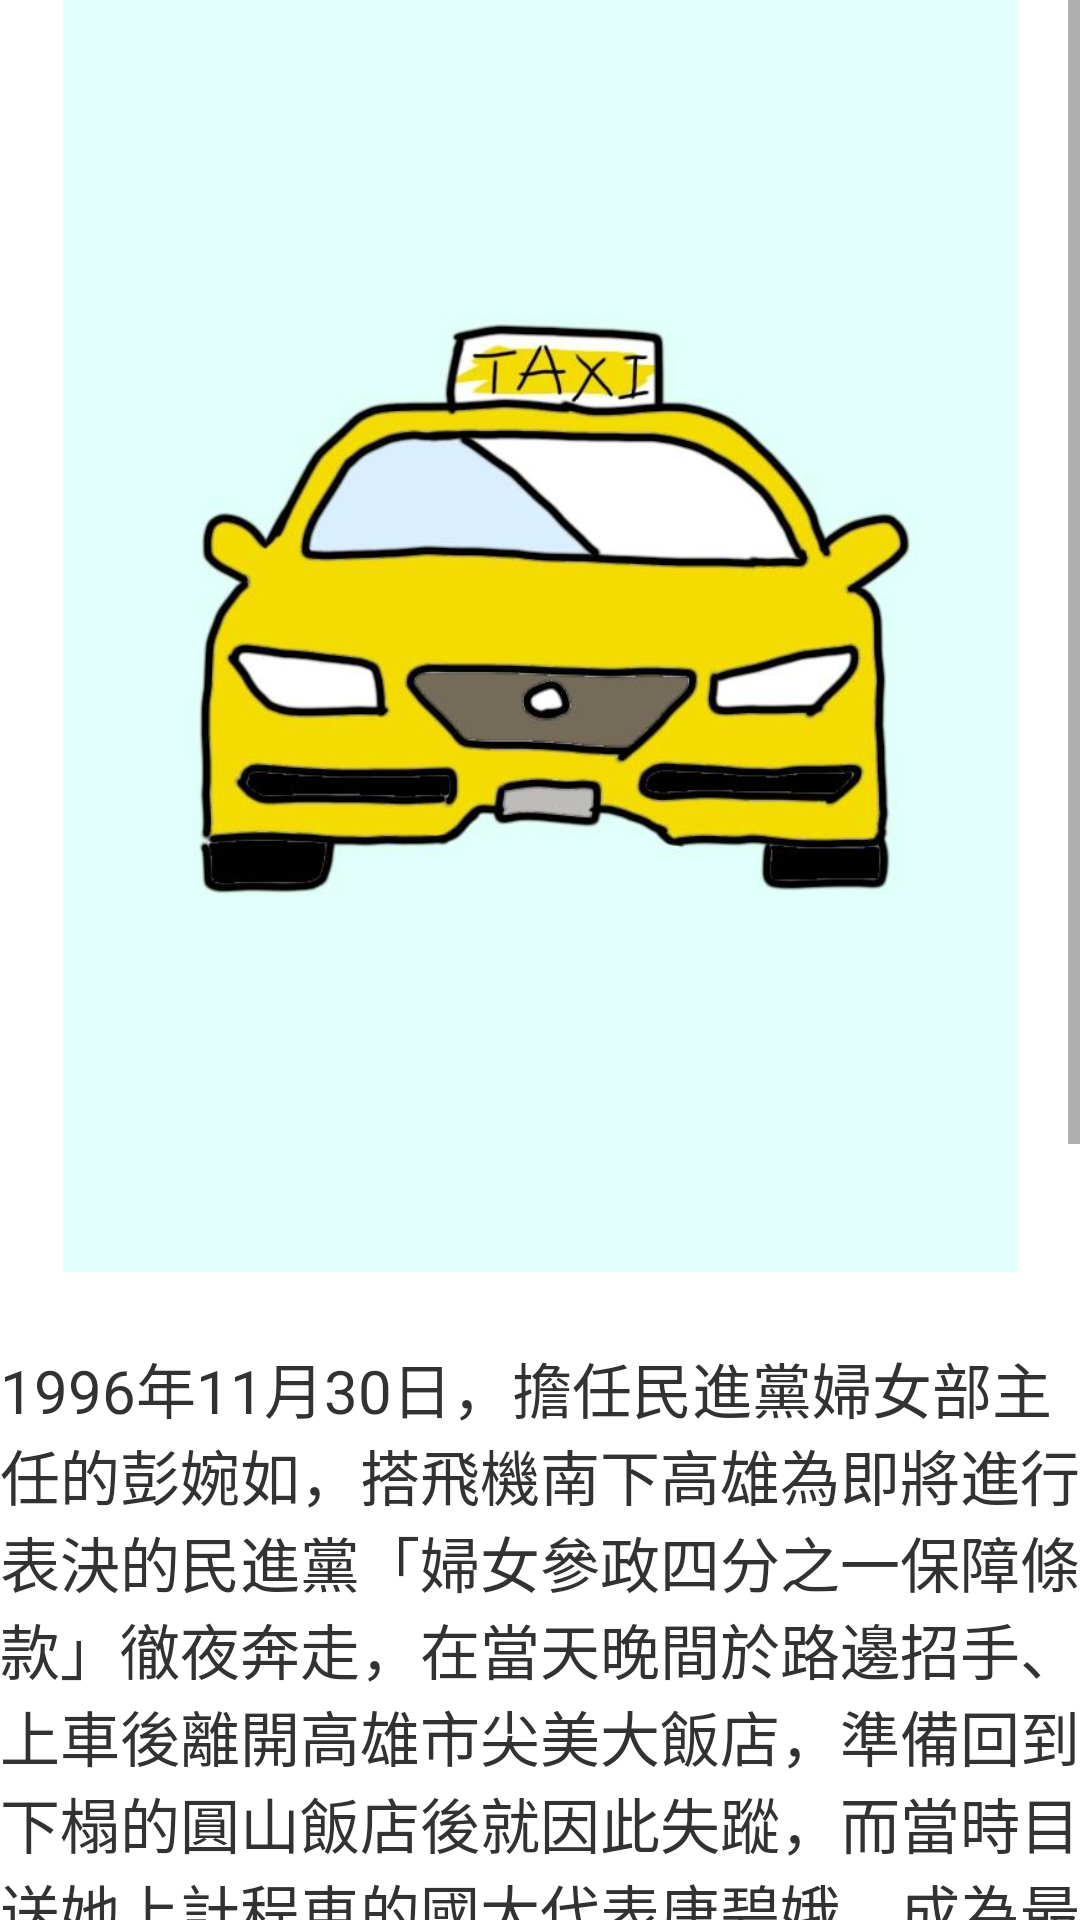

Reconstruct the res/layout file that produces this screen, plus the resources it refers to.
<!-- AndroidManifest.xml: application theme Theme.OnTeach -->
<!-- res/layout/activity_story_as.xml -->
<?xml version="1.0" encoding="utf-8"?>
<androidx.constraintlayout.widget.ConstraintLayout xmlns:android="http://schemas.android.com/apk/res/android"
    xmlns:app="http://schemas.android.com/apk/res-auto"
    xmlns:tools="http://schemas.android.com/tools"
    android:layout_width="match_parent"
    android:layout_height="match_parent"
    tools:context=".StoryAS">

    <ScrollView
        android:layout_width="match_parent"
        android:layout_height="match_parent">

        <LinearLayout
            android:layout_width="match_parent"
            android:layout_height="wrap_content"
            android:orientation="vertical" >

            <ImageView
                android:id="@+id/imgas"
                android:layout_width="match_parent"
                android:layout_height="424dp"
                app:srcCompat="@drawable/s42" />

            <TextView
                android:id="@+id/acss"
                android:layout_width="match_parent"
                android:layout_height="wrap_content"
                android:layout_marginTop="24dp"
                android:text="1996年11月30日，擔任民進黨婦女部主任的彭婉如，搭飛機南下高雄為即將進行表決的民進黨「婦女參政四分之一保障條款」徹夜奔走，在當天晚間於路邊招手、上車後離開高雄市尖美大飯店，準備回到下榻的圓山飯店後就因此失蹤，而當時目送她上計程車的國大代表唐碧娥，成為最後一個目擊者。隔日，由於民進黨全代會開始半小時後，彭婉如仍未出現，因此黨員迅速聯絡黨部並報案。"
                android:textColor="#333232"
                android:textSize="20sp" />

            <TextView
                android:id="@+id/acss2"
                android:layout_width="match_parent"
                android:layout_height="wrap_content"
                android:layout_marginTop="24dp"
                android:text="經過漫長且艱難地調查後，終於查出嫌疑犯，不幸的是嫌疑犯似乎早已自撞身亡。成為了懸案。當時對兇手的懸賞金高達新台幣2200萬元，是台灣史上第三高。彭婉如命案引發社會的強烈震撼，婦女人身安全也成為社會大眾關注的焦點。"
                android:textColor="#333232"
                android:textSize="20sp" />

            <TextView
                android:id="@+id/acss3"
                android:layout_width="match_parent"
                android:layout_height="wrap_content"
                android:layout_marginTop="24dp"
                android:text="PS：網路上臆測頗多，但從未有任何正式的聲明原因，故此題答案為不明！"
                android:textColor="#333232"
                android:textSize="20sp" />

            <Button
                android:id="@+id/ress"
                android:layout_width="wrap_content"
                android:layout_height="wrap_content"
                android:layout_marginEnd="8dp"
                android:layout_marginBottom="8dp"
                android:text="Back"
                app:backgroundTint="@color/black"
                app:rippleColor="@color/design_default_color_error" />
        </LinearLayout>
    </ScrollView>
</androidx.constraintlayout.widget.ConstraintLayout>
<!-- resources referenced by this layout -->
<resources>
  <!-- drawable s42: jpg bitmap (drawable, 33065 bytes) -->
  <style name="Theme.OnTeach" parent="Theme.MaterialComponents.DayNight.DarkActionBar">
          
          <item name="colorPrimary">@color/purple_500</item>
          <item name="colorPrimaryVariant">@color/purple_700</item>
          <item name="colorOnPrimary">@color/white</item>
          
          <item name="colorSecondary">@color/teal_200</item>
          <item name="colorSecondaryVariant">@color/teal_700</item>
          <item name="colorOnSecondary">@color/black</item>
          
          <item name="android:statusBarColor" tools:targetApi="l">?attr/colorPrimaryVariant</item>
          
      </style>
  <!-- not gathered from this repository: default colours our renderer supplied (Android Studio template values) -->
  <color name="purple_500">#FF6200EE</color>
  <color name="purple_700">#FF3700B3</color>
  <color name="teal_200">#FF03DAC5</color>
  <color name="teal_700">#FF018786</color>
  <color name="black">#FF000000</color>
  <color name="white">#FFFFFFFF</color>
</resources>
